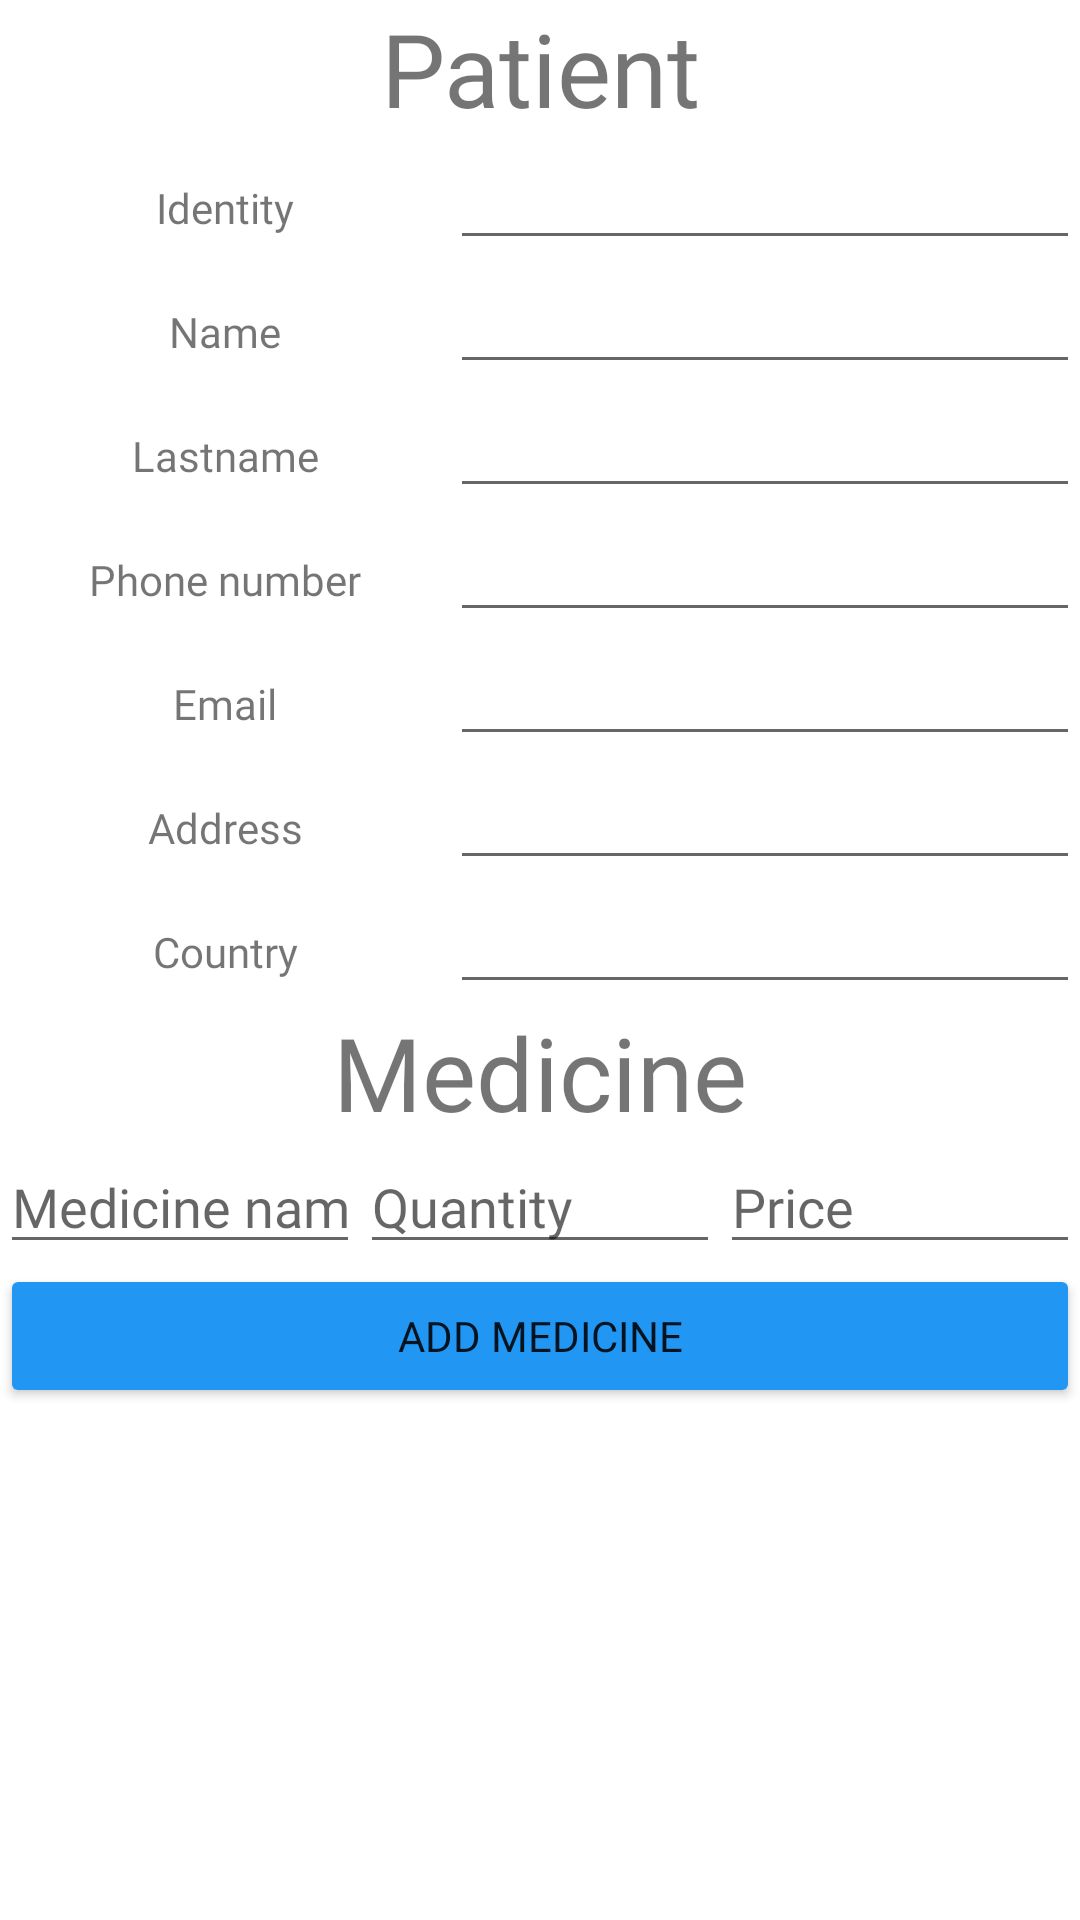

Reconstruct the res/layout file that produces this screen, plus the resources it refers to.
<!-- AndroidManifest.xml: application theme Theme.ExamenI -->
<!-- res/layout/activity_far_adding_patient.xml -->
<?xml version="1.0" encoding="utf-8"?>
<androidx.constraintlayout.widget.ConstraintLayout xmlns:android="http://schemas.android.com/apk/res/android"
    xmlns:app="http://schemas.android.com/apk/res-auto"
    xmlns:tools="http://schemas.android.com/tools"
    android:id="@+id/main"
    android:layout_width="match_parent"
    android:layout_height="match_parent"
    tools:context=".far_adding_patient">

    <LinearLayout
        android:layout_width="match_parent"
        android:layout_height="match_parent"
        android:orientation="vertical">

        <LinearLayout
            android:layout_width="match_parent"
            android:layout_height="wrap_content"
            android:orientation="horizontal">

            <TextView
                android:id="@+id/textView13"
                android:layout_width="match_parent"
                android:layout_height="wrap_content"
                android:fontFamily="@font/fira_code_bold"
                android:text="@string/far_patient_txt"
                android:textAlignment="center"
                android:textSize="34sp" />
        </LinearLayout>

        <LinearLayout
            android:layout_width="match_parent"
            android:layout_height="wrap_content"
            android:orientation="horizontal">

            <TextView
                android:id="@+id/far_id"
                android:layout_width="150dp"
                android:layout_height="wrap_content"
                android:layout_weight="1"
                android:fontFamily="@font/fira_code"
                android:text="@string/far_id_input"
                android:textAlignment="center" />

            <EditText
                android:id="@+id/far_inpt_id"
                android:layout_width="wrap_content"
                android:layout_height="wrap_content"
                android:layout_weight="1"
                android:ems="10"
                android:fontFamily="@font/fira_code"
                android:inputType="text" />
        </LinearLayout>

        <LinearLayout
            android:layout_width="match_parent"
            android:layout_height="wrap_content"
            android:orientation="horizontal">

            <TextView
                android:id="@+id/far_name"
                android:layout_width="150dp"
                android:layout_height="wrap_content"
                android:layout_weight="1"
                android:fontFamily="@font/fira_code"
                android:text="@string/far_name_input"
                android:textAlignment="center" />

            <EditText
                android:id="@+id/far_name_inp"
                android:layout_width="wrap_content"
                android:layout_height="wrap_content"
                android:layout_weight="1"
                android:ems="10"
                android:fontFamily="@font/fira_code"
                android:inputType="text" />
        </LinearLayout>

        <LinearLayout
            android:layout_width="match_parent"
            android:layout_height="wrap_content"
            android:orientation="horizontal">

            <TextView
                android:id="@+id/textView8"
                android:layout_width="150dp"
                android:layout_height="wrap_content"
                android:layout_weight="1"
                android:fontFamily="@font/fira_code"
                android:text="@string/far_input_lastname"
                android:textAlignment="center" />

            <EditText
                android:id="@+id/far_last_name"
                android:layout_width="wrap_content"
                android:layout_height="wrap_content"
                android:layout_weight="1"
                android:ems="10"
                android:fontFamily="@font/fira_code"
                android:inputType="text" />
        </LinearLayout>

        <LinearLayout
            android:layout_width="match_parent"
            android:layout_height="wrap_content"
            android:orientation="horizontal">

            <TextView
                android:id="@+id/textView10"
                android:layout_width="150dp"
                android:layout_height="wrap_content"
                android:layout_weight="1"
                android:fontFamily="@font/fira_code"
                android:text="@string/far_input_phone"
                android:textAlignment="center" />

            <EditText
                android:id="@+id/far_phone_inp"
                android:layout_width="wrap_content"
                android:layout_height="wrap_content"
                android:layout_weight="1"
                android:ems="10"
                android:fontFamily="@font/fira_code"
                android:inputType="text" />
        </LinearLayout>

        <LinearLayout
            android:layout_width="match_parent"
            android:layout_height="wrap_content"
            android:orientation="horizontal">

            <TextView
                android:id="@+id/textView9"
                android:layout_width="150dp"
                android:layout_height="wrap_content"
                android:layout_weight="1"
                android:fontFamily="@font/fira_code"
                android:text="@string/far_email_input"
                android:textAlignment="center" />

            <EditText
                android:id="@+id/far_email_inp"
                android:layout_width="wrap_content"
                android:layout_height="wrap_content"
                android:layout_weight="1"
                android:ems="10"
                android:fontFamily="@font/fira_code"
                android:inputType="text" />
        </LinearLayout>

        <LinearLayout
            android:layout_width="match_parent"
            android:layout_height="wrap_content"
            android:orientation="horizontal">

            <TextView
                android:id="@+id/far_address_inp"
                android:layout_width="150dp"
                android:layout_height="wrap_content"
                android:layout_weight="1"
                android:fontFamily="@font/fira_code"
                android:text="@string/far_address_input"
                android:textAlignment="center" />

            <EditText
                android:id="@+id/far_inp_address"
                android:layout_width="wrap_content"
                android:layout_height="wrap_content"
                android:layout_weight="1"
                android:ems="10"
                android:fontFamily="@font/fira_code"
                android:inputType="text" />
        </LinearLayout>

        <LinearLayout
            android:layout_width="match_parent"
            android:layout_height="wrap_content"
            android:orientation="horizontal">

            <TextView
                android:id="@+id/textView12"
                android:layout_width="150dp"
                android:layout_height="wrap_content"
                android:layout_weight="1"
                android:fontFamily="@font/fira_code"
                android:text="@string/far_country_input"
                android:textAlignment="center" />

            <EditText
                android:id="@+id/editTextText14"
                android:layout_width="wrap_content"
                android:layout_height="wrap_content"
                android:layout_weight="1"
                android:ems="10"
                android:fontFamily="@font/fira_code"
                android:inputType="text" />
        </LinearLayout>

        <LinearLayout
            android:layout_width="match_parent"
            android:layout_height="wrap_content"
            android:orientation="horizontal">

            <TextView
                android:id="@+id/textView14"
                android:layout_width="wrap_content"
                android:layout_height="wrap_content"
                android:layout_weight="1"
                android:fontFamily="@font/fira_code_bold"
                android:text="@string/far_medicine_txt"
                android:textAlignment="center"
                android:textSize="34sp" />
        </LinearLayout>

        <LinearLayout
            android:layout_width="match_parent"
            android:layout_height="wrap_content"
            android:orientation="horizontal">

            <EditText
                android:id="@+id/far_nameMedicine"
                android:layout_width="wrap_content"
                android:layout_height="wrap_content"
                android:layout_weight="1"
                android:ems="10"
                android:fontFamily="@font/fira_code"
                android:hint="@string/far_medicine_Input"
                android:inputType="text" />

            <EditText
                android:id="@+id/far_quantityMedicine"
                android:layout_width="wrap_content"
                android:layout_height="wrap_content"
                android:layout_weight="1"
                android:ems="10"
                android:fontFamily="@font/fira_code"
                android:hint="@string/far_quantity_input"
                android:inputType="text" />

            <EditText
                android:id="@+id/far_price"
                android:layout_width="wrap_content"
                android:layout_height="wrap_content"
                android:layout_weight="1"
                android:ems="10"
                android:fontFamily="@font/fira_code"
                android:hint="@string/far_price_Input"
                android:inputType="text" />
        </LinearLayout>

        <LinearLayout
            android:layout_width="match_parent"
            android:layout_height="match_parent"
            android:orientation="horizontal">

            <Button
                android:id="@+id/far_btn_add"
                android:layout_width="wrap_content"
                android:layout_height="wrap_content"
                android:layout_weight="1"
                android:backgroundTint="#2196F3"
                android:fontFamily="@font/fira_code_bold"
                android:text="@string/far_Add_button"
                android:textColorLink="#03A9F4" />
        </LinearLayout>
    </LinearLayout>

</androidx.constraintlayout.widget.ConstraintLayout>
<!-- resources referenced by this layout -->
<resources>
  <string name="far_Add_button">Add medicine</string>
  <string name="far_address_input">Address</string>
  <string name="far_country_input">Country</string>
  <string name="far_email_input">Email</string>
  <string name="far_id_input">Identity</string>
  <string name="far_input_lastname">Lastname</string>
  <string name="far_input_phone">Phone number</string>
  <string name="far_medicine_Input">Medicine name</string>
  <string name="far_medicine_txt">Medicine</string>
  <string name="far_name_input">Name</string>
  <string name="far_patient_txt">Patient</string>
  <string name="far_price_Input">Price</string>
  <string name="far_quantity_input">Quantity</string>
  <style name="Theme.ExamenI" parent="Base.Theme.ExamenI" />
  <style name="Base.Theme.ExamenI" parent="Theme.MaterialComponents.DayNight.DarkActionBar">
          
          <item name="android:windowBackground">@android:color/white</item>
      </style>
</resources>
